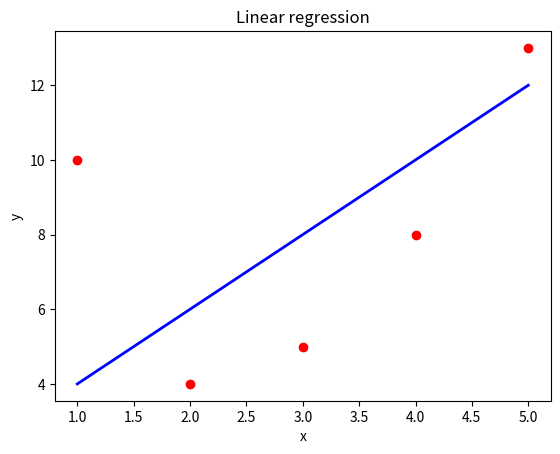

Here is the Python script that generated this plot:
import numpy as np
import matplotlib.pyplot as plt

def compute_function(x, w, b):
    return x*w+b
def compute_cost(x, y, w, b):
    m = x.shape[0]
    f_wb = compute_function(x, w, b)
    return 1/(2*m)*(np.sum( (f_wb-y)**2 ))

x_train = np.array([1, 2, 3, 4, 5])
y_train = np.array([10, 4, 5, 8, 13])
w = 2
b = 2

print(f"Текущая затрата:  {compute_cost(x_train, y_train, w, b)}")

plt.scatter(x=x_train, y=y_train, color='red', label='Training Data')
plt.plot(x_train, compute_function(x_train, w, b), color='blue', linewidth=2, label="f_wb")
plt.title("Linear regression")
plt.xlabel("x")
plt.ylabel("y")
plt.show()
